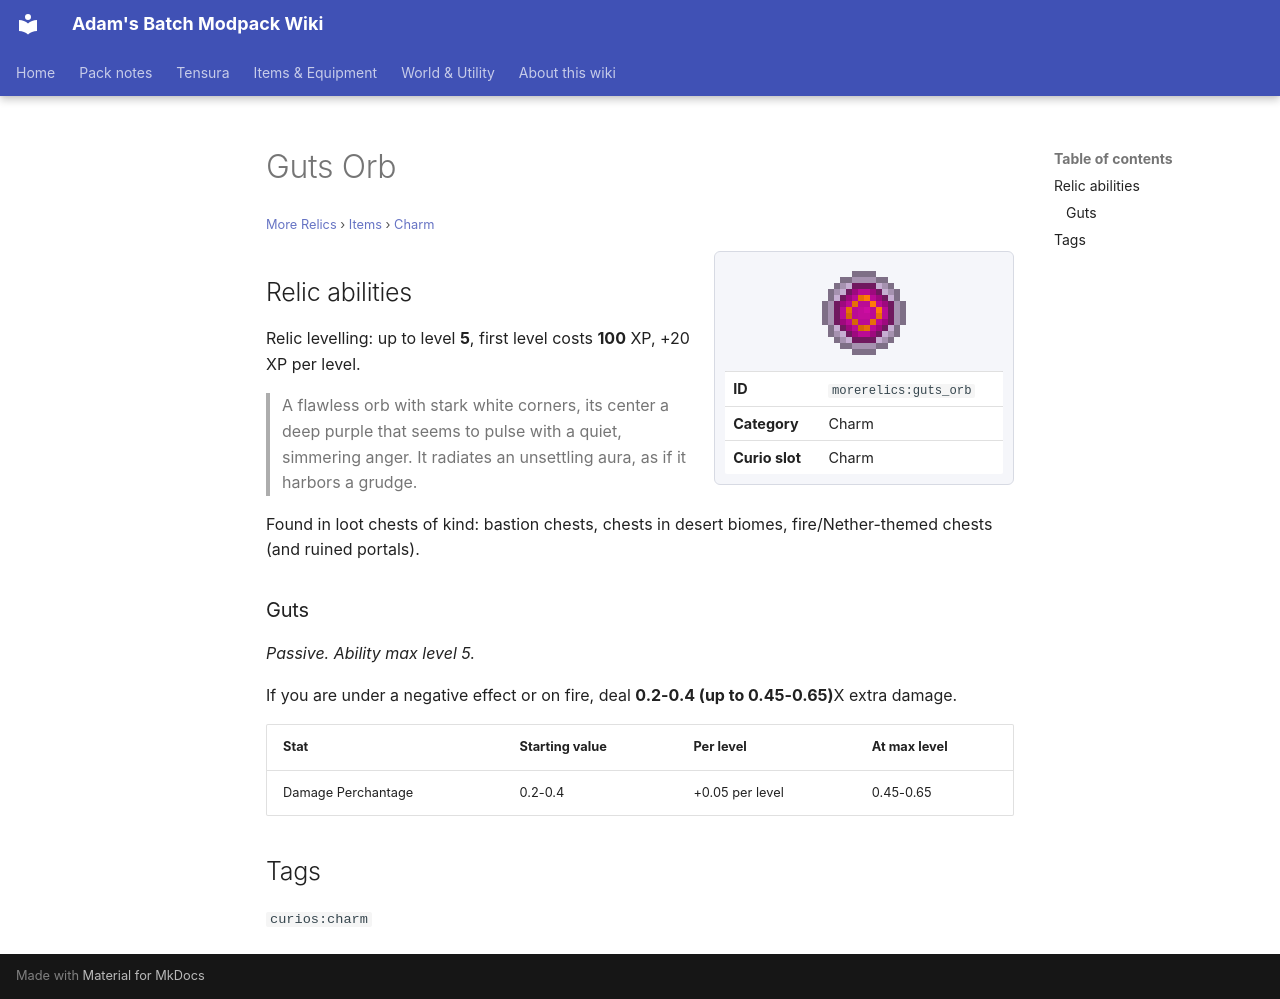

repository: Proteus-Nell/Adams-Batch-MC-Modpack-Wiki · page: more-relics/items/charm/guts-orb/index.html · generator: mkdocs

# Guts Orb

<small>[More Relics](../../index.md) &rsaquo; [Items](../index.md) &rsaquo; [Charm](index.md)</small>

<div class="infobox" markdown>

![Guts Orb](../../../assets/icons/morerelics/item/guts_orb.png)

| | |
|---|---|
| **ID** | `morerelics:guts_orb` |
| **Category** | Charm |
| **Curio slot** | Charm |

</div>

## Relic abilities

Relic levelling: up to level **5**, first level costs **100** XP, +20 XP per level.

> A flawless orb with stark white corners, its center a deep purple that seems to pulse with a quiet, simmering anger. It radiates an unsettling aura, as if it harbors a grudge.

Found in loot chests of kind: bastion chests, chests in desert biomes, fire/Nether-themed chests (and ruined portals).

### Guts

*Passive. Ability max level 5.*

If you are under a negative effect or on fire, deal **0.2-0.4 (up to 0.45-0.65)**X extra damage.

| Stat | Starting value | Per level | At max level |
|---|---|---|---|
| Damage Perchantage | 0.2-0.4 | +0.05 per level | 0.45-0.65 |

## Tags

`curios:charm`
